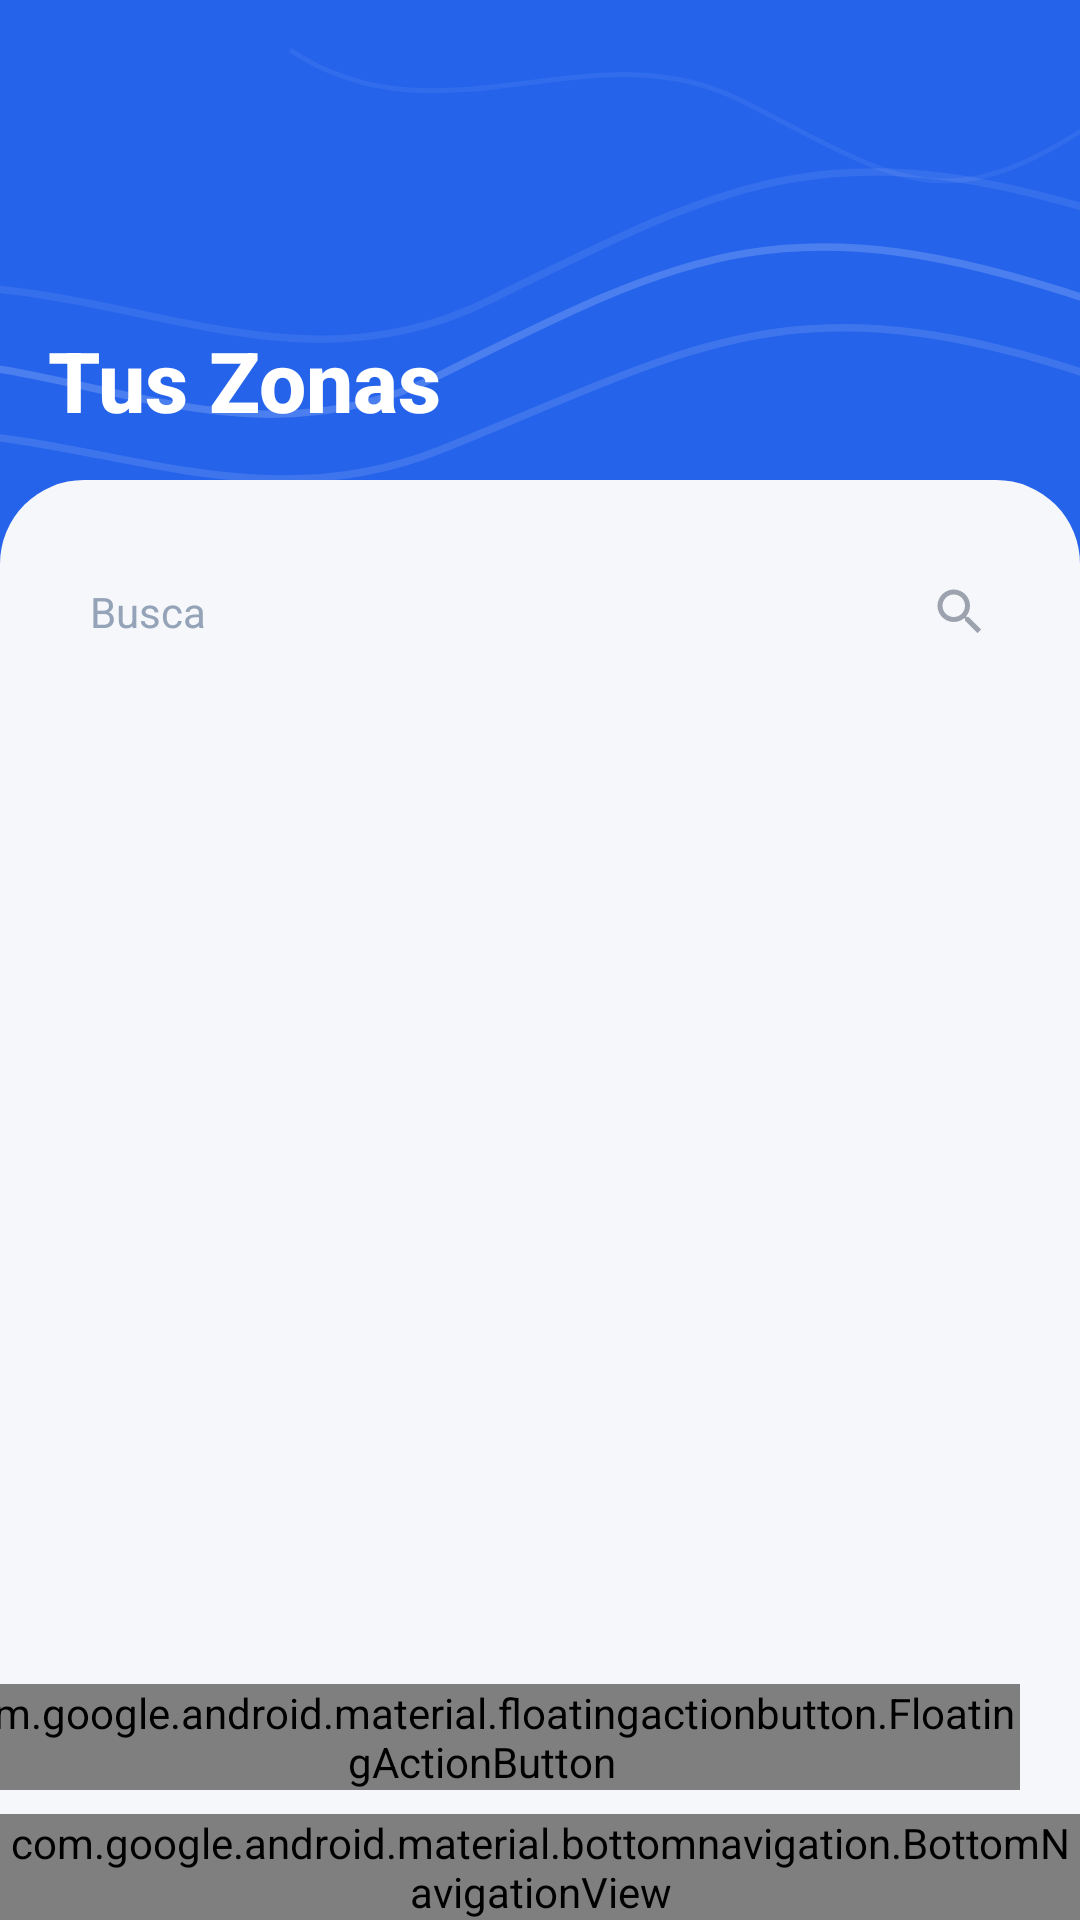

Reconstruct the res/layout file that produces this screen, plus the resources it refers to.
<!-- AndroidManifest.xml: application theme Theme.Prestaap -->
<!-- res/layout/fragment_zonas.xml -->
<?xml version="1.0" encoding="utf-8"?>
<androidx.constraintlayout.widget.ConstraintLayout
    xmlns:android="http://schemas.android.com/apk/res/android"
    xmlns:app="http://schemas.android.com/apk/res-auto"
    android:layout_width="match_parent"
    android:layout_height="match_parent"
    android:background="@color/k_primary">

    <FrameLayout
        android:id="@+id/header"
        android:layout_width="0dp"
        android:layout_height="200dp"
        android:background="@color/k_primary"
        app:layout_constraintTop_toTopOf="parent"
        app:layout_constraintStart_toStartOf="parent"
        app:layout_constraintEnd_toEndOf="parent">

        <ImageView
            android:layout_width="match_parent"
            android:layout_height="match_parent"
            android:src="@drawable/ic_wave_pattern"
            android:scaleType="centerCrop"
            android:contentDescription="@null" />

        <ImageView
            android:id="@+id/btnBack"
            android:layout_width="40dp"
            android:layout_height="40dp"
            android:layout_marginStart="16dp"
            android:layout_marginTop="48dp"
            android:src="@drawable/ic_back"
            android:padding="8dp"
            android:background="?attr/selectableItemBackgroundBorderless"
            android:clickable="true"
            android:focusable="true"
            android:contentDescription="Volver" />

        <TextView
            android:layout_width="wrap_content"
            android:layout_height="wrap_content"
            android:layout_marginStart="16dp"
            android:layout_marginTop="108dp"
            android:text="Tus Zonas"
            android:textColor="#FFFFFF"
            android:textSize="28sp"
            android:textStyle="bold"
            android:fontFamily="sans-serif-medium" />

    </FrameLayout>

    <androidx.constraintlayout.widget.ConstraintLayout
        android:id="@+id/contentArea"
        android:layout_width="0dp"
        android:layout_height="0dp"
        android:background="@drawable/bg_content_rounded"
        android:layout_marginTop="160dp"
        app:layout_constraintTop_toTopOf="parent"
        app:layout_constraintBottom_toTopOf="@id/bottomNav"
        app:layout_constraintStart_toStartOf="parent"
        app:layout_constraintEnd_toEndOf="parent">

        <LinearLayout
            android:id="@+id/searchContainer"
            android:layout_width="0dp"
            android:layout_height="48dp"
            android:layout_marginTop="20dp"
            android:layout_marginStart="16dp"
            android:layout_marginEnd="16dp"
            android:background="@drawable/bg_search_field"
            android:orientation="horizontal"
            android:gravity="center_vertical"
            android:paddingStart="14dp"
            android:paddingEnd="14dp"
            app:layout_constraintTop_toTopOf="parent"
            app:layout_constraintStart_toStartOf="parent"
            app:layout_constraintEnd_toEndOf="parent">

            <EditText
                android:id="@+id/etSearch"
                android:layout_width="0dp"
                android:layout_height="match_parent"
                android:layout_weight="1"
                android:background="@null"
                android:hint="Busca"
                android:textColorHint="@color/text_hint"
                android:textColor="@color/text_dark"
                android:textSize="14sp"
                android:inputType="text"
                android:imeOptions="actionSearch"
                android:singleLine="true" />

            <ImageView
                android:layout_width="20dp"
                android:layout_height="20dp"
                android:src="@drawable/ic_search"
                android:contentDescription="Buscar" />

        </LinearLayout>

        <ProgressBar
            android:id="@+id/progressBar"
            android:layout_width="wrap_content"
            android:layout_height="wrap_content"
            android:visibility="gone"
            app:layout_constraintTop_toBottomOf="@id/searchContainer"
            app:layout_constraintBottom_toBottomOf="parent"
            app:layout_constraintStart_toStartOf="parent"
            app:layout_constraintEnd_toEndOf="parent" />

        <androidx.recyclerview.widget.RecyclerView
            android:id="@+id/rvZonas"
            android:layout_width="0dp"
            android:layout_height="0dp"
            android:layout_marginTop="12dp"
            android:paddingStart="16dp"
            android:paddingEnd="16dp"
            android:paddingBottom="8dp"
            android:clipToPadding="false"
            app:layout_constraintTop_toBottomOf="@id/searchContainer"
            app:layout_constraintBottom_toBottomOf="parent"
            app:layout_constraintStart_toStartOf="parent"
            app:layout_constraintEnd_toEndOf="parent" />

    </androidx.constraintlayout.widget.ConstraintLayout>

    <com.google.android.material.bottomnavigation.BottomNavigationView
        android:id="@+id/bottomNav"
        android:layout_width="0dp"
        android:layout_height="wrap_content"
        android:background="#FFFFFF"
        app:menu="@menu/bottom_nav_menu"
        app:itemIconTint="@color/nav_item_color"
        app:itemTextColor="@color/nav_item_color"
        app:layout_constraintBottom_toBottomOf="parent"
        app:layout_constraintStart_toStartOf="parent"
        app:layout_constraintEnd_toEndOf="parent" />

    <com.google.android.material.floatingactionbutton.FloatingActionButton
        android:id="@+id/fabMain"
        android:layout_width="wrap_content"
        android:layout_height="wrap_content"
        android:layout_marginEnd="20dp"
        android:layout_marginBottom="8dp"
        android:src="@drawable/ic_fab_dollar"
        app:backgroundTint="@color/k_primary"
        app:tint="@color/text_white"
        app:elevation="6dp"
        app:layout_constraintEnd_toEndOf="parent"
        app:layout_constraintBottom_toTopOf="@id/bottomNav" />

    <FrameLayout
        android:id="@+id/fabOverlay"
        android:layout_width="0dp"
        android:layout_height="0dp"
        android:visibility="gone"
        android:alpha="0"
        app:layout_constraintTop_toTopOf="parent"
        app:layout_constraintBottom_toTopOf="@id/bottomNav"
        app:layout_constraintStart_toStartOf="parent"
        app:layout_constraintEnd_toEndOf="parent">

        <View android:layout_width="match_parent" android:layout_height="match_parent" android:background="#CC000000" />

        <LinearLayout
            android:layout_width="wrap_content"
            android:layout_height="wrap_content"
            android:layout_gravity="bottom|end"
            android:layout_marginEnd="20dp"
            android:layout_marginBottom="72dp"
            android:orientation="vertical"
            android:gravity="end">

            <LinearLayout android:id="@+id/btnCrearCredito" android:layout_width="wrap_content" android:layout_height="48dp" android:layout_marginBottom="16dp" android:orientation="horizontal" android:gravity="center_vertical" android:clickable="true" android:focusable="true">
                <TextView android:layout_width="wrap_content" android:layout_height="wrap_content" android:layout_marginEnd="12dp" android:text="Crear Crédito" android:textColor="#FFFFFF" android:textSize="14sp" android:textStyle="bold" />
                <FrameLayout android:layout_width="48dp" android:layout_height="48dp" android:background="@drawable/bg_fab_menu_btn">
                    <ImageView android:layout_width="24dp" android:layout_height="24dp" android:layout_gravity="center" android:src="@drawable/ic_credito" android:contentDescription="Crear Crédito" />
                </FrameLayout>
            </LinearLayout>

            <LinearLayout android:id="@+id/btnCrearCliente" android:layout_width="wrap_content" android:layout_height="48dp" android:layout_marginBottom="16dp" android:orientation="horizontal" android:gravity="center_vertical" android:clickable="true" android:focusable="true">
                <TextView android:layout_width="wrap_content" android:layout_height="wrap_content" android:layout_marginEnd="12dp" android:text="Crear Cliente" android:textColor="#FFFFFF" android:textSize="14sp" android:textStyle="bold" />
                <FrameLayout android:layout_width="48dp" android:layout_height="48dp" android:background="@drawable/bg_fab_menu_btn">
                    <ImageView android:layout_width="24dp" android:layout_height="24dp" android:layout_gravity="center" android:src="@drawable/ic_cliente_add" android:contentDescription="Crear Cliente" />
                </FrameLayout>
            </LinearLayout>

            <FrameLayout android:id="@+id/fabClose" android:layout_width="56dp" android:layout_height="56dp" android:layout_gravity="end" android:background="@drawable/bg_btn_circle_blue" android:elevation="6dp" android:clickable="true" android:focusable="true">
                <ImageView android:layout_width="24dp" android:layout_height="24dp" android:layout_gravity="center" android:src="@drawable/ic_close" android:contentDescription="Cerrar" />
            </FrameLayout>

        </LinearLayout>
    </FrameLayout>

</androidx.constraintlayout.widget.ConstraintLayout>
<!-- resources referenced by this layout -->
<resources>
  <color name="k_primary">#2563EB</color>
  <color name="text_dark">#1E293B</color>
  <color name="text_hint">#94A3B8</color>
  <color name="text_white">#FFFFFF</color>
  <!-- drawable bg_btn_circle_blue (drawable) -->
  <?xml version="1.0" encoding="utf-8"?>
  <shape xmlns:android="http://schemas.android.com/apk/res/android" android:shape="oval">
      <solid android:color="@color/btn_fab_bg" />
  </shape>
  <!-- drawable bg_content_rounded (drawable) -->
  <?xml version="1.0" encoding="utf-8"?>
  <shape xmlns:android="http://schemas.android.com/apk/res/android">
      <solid android:color="@color/k_background" />
      <corners android:topLeftRadius="28dp" android:topRightRadius="28dp" />
  </shape>
  <!-- drawable bg_fab_menu_btn (drawable) -->
  <?xml version="1.0" encoding="utf-8"?>
  <shape xmlns:android="http://schemas.android.com/apk/res/android" android:shape="oval">
      <solid android:color="@color/k_primary" />
  </shape>
  <!-- drawable ic_cliente_add (drawable) -->
  <?xml version="1.0" encoding="utf-8"?>
  <vector xmlns:android="http://schemas.android.com/apk/res/android"
      android:width="24dp" android:height="24dp"
      android:viewportWidth="24" android:viewportHeight="24">
      <path android:fillColor="#FFFFFF"
          android:pathData="M15,12c2.21,0,4-1.79,4-4s-1.79-4-4-4-4,1.79-4,4 1.79,4,4,4zM6,10V7H4v3H1v2h3v3h2v-3h3v-2H6zM15,14c-2.67,0-8,1.34-8,4v2h16v-2c0-2.66-5.33-4-8-4z"/>
  </vector>
  <!-- drawable ic_credito (drawable) -->
  <?xml version="1.0" encoding="utf-8"?>
  <vector xmlns:android="http://schemas.android.com/apk/res/android"
      android:width="24dp" android:height="24dp"
      android:viewportWidth="24" android:viewportHeight="24">
      <path android:fillColor="#FFFFFF"
          android:pathData="M20,4H4C2.89,4,2,4.89,2,6v12c0,1.11,0.89,2,2,2h16c1.11,0,2-0.89,2-2V6C22,4.89,21.11,4,20,4zM20,18H4v-6h16V18zM20,8H4V6h16V8z"/>
  </vector>
  <!-- drawable ic_fab_dollar (drawable) -->
  <?xml version="1.0" encoding="utf-8"?>
  <vector xmlns:android="http://schemas.android.com/apk/res/android"
      android:width="24dp" android:height="24dp"
      android:viewportWidth="24" android:viewportHeight="24">
      <path android:fillColor="#FFFFFF"
          android:pathData="M11.8,10.9c-2.27-0.59-3-1.2-3-2.15 0-1.09,1.01-1.85,2.7-1.85 1.78,0,2.44,0.85,2.5,2.1h2.21c-0.07-1.72-1.12-3.3-3.21-3.81V3h-3v2.16C9.39,5.55,7.7,6.7,7.7,8.75c0,2.4,1.98,3.59,4.87,4.26 2.5,0.6,3,1.48,3,2.41 0,0.69-0.49,1.79-2.7,1.79-2.06,0-2.87-0.92-2.98-2.1h-2.2c0.12,2.19,1.76,3.42,3.71,3.8V21h3v-2.15c1.95-0.37,3.5-1.5,3.5-3.55 0-2.84-1.98-3.81-6.9-4.4z"/>
  </vector>
  <!-- drawable ic_search (drawable) -->
  <?xml version="1.0" encoding="utf-8"?>
  <vector xmlns:android="http://schemas.android.com/apk/res/android"
      android:width="20dp" android:height="20dp"
      android:viewportWidth="24" android:viewportHeight="24">
      <path android:fillColor="#9CA3AF"
          android:pathData="M15.5,14h-0.79l-0.28-0.27C15.41,12.59,16,11.11,16,9.5 16,5.91,13.09,3,9.5,3S3,5.91,3,9.5 5.91,16,9.5,16c1.61,0,3.09-0.59,4.23-1.57l0.27,0.28v0.79l5,4.99L20.49,19 15.5,14zM9.5,14C7.01,14,5,11.99,5,9.5S7.01,5,9.5,5 14,7.01,14,9.5 11.99,14,9.5,14z"/>
  </vector>
  <style name="Theme.Prestaap" parent="android:Theme.Material.Light.NoActionBar" />
  <color name="btn_fab_bg">#2563EB</color>
  <color name="k_background">#F5F7FA</color>
</resources>
